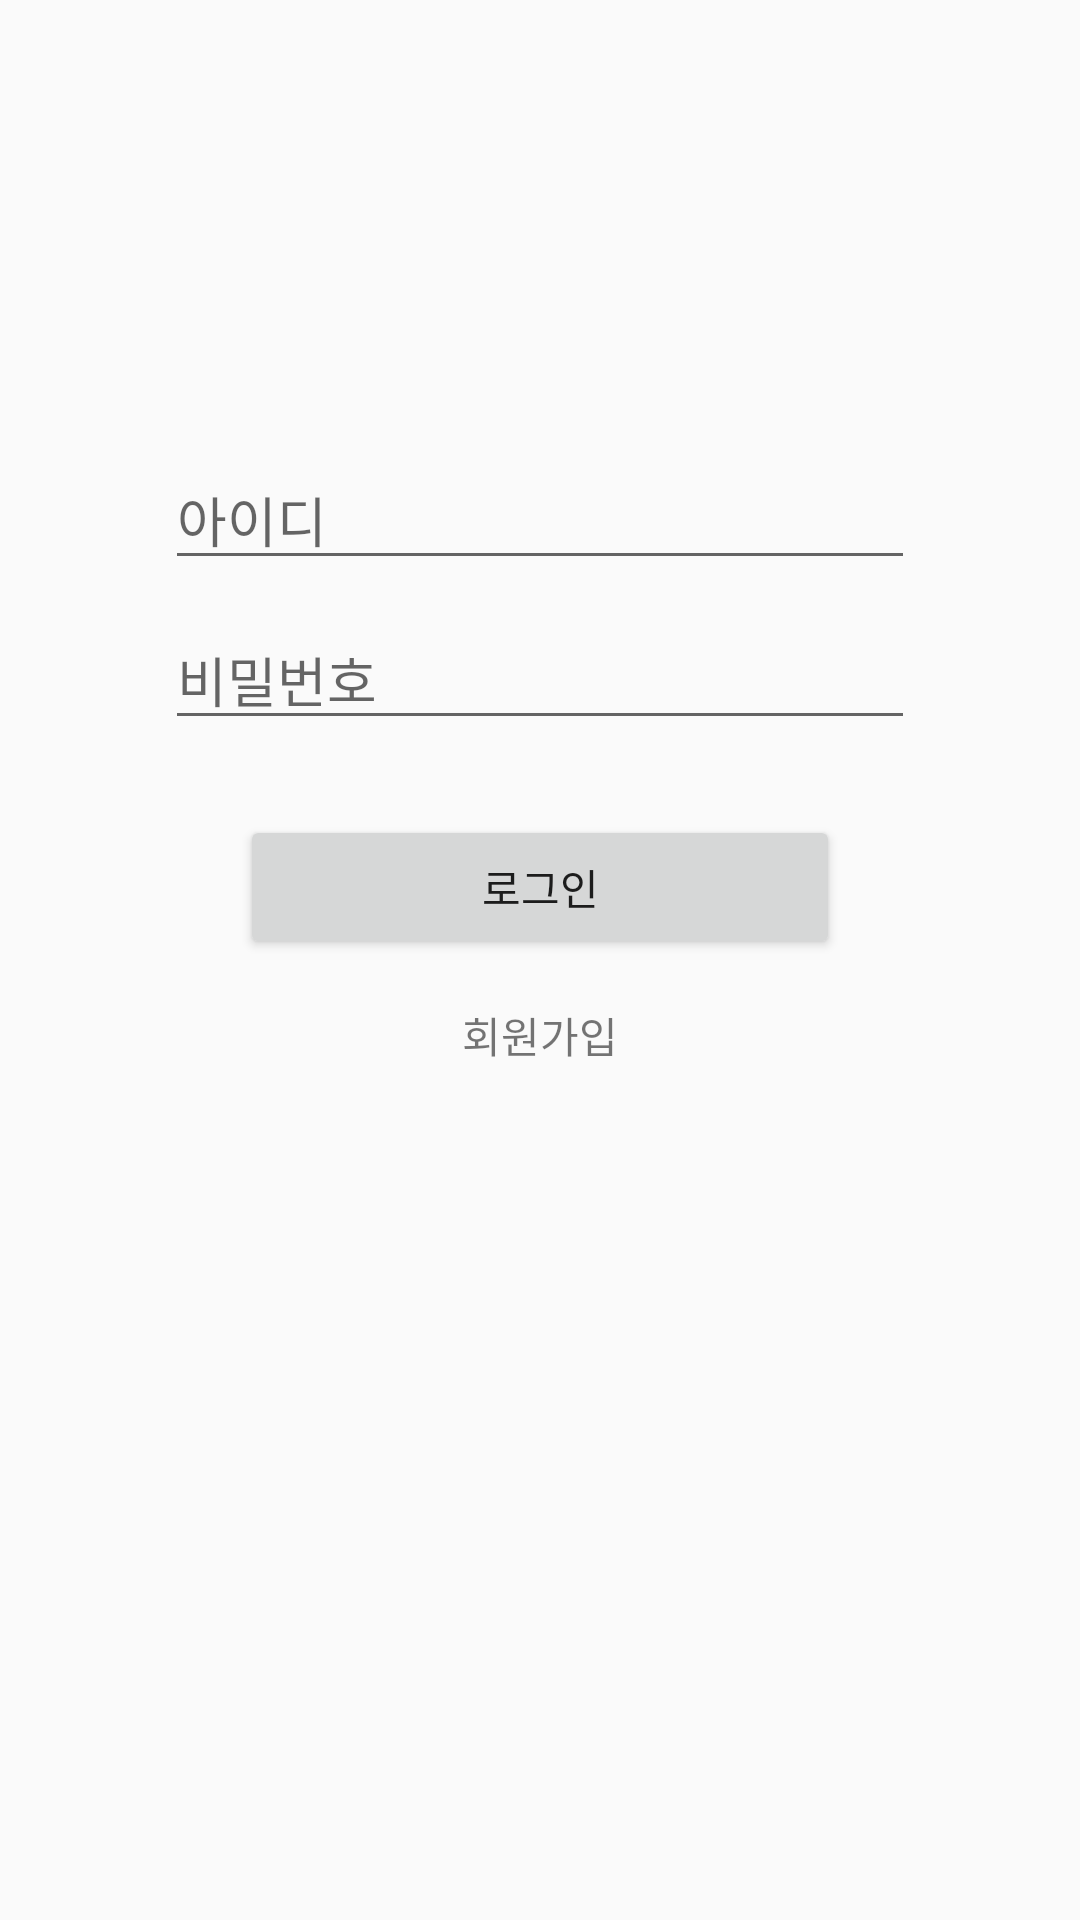

Here is an Android app screen rendered from its layout file. Give the layout XML and the strings, colors and styles it references.
<!-- AndroidManifest.xml: activity theme AppTheme2 -->
<!-- res/layout/activity_login.xml -->
<?xml version="1.0" encoding="utf-8"?>
<LinearLayout
    android:fitsSystemWindows="true"
    xmlns:android="http://schemas.android.com/apk/res/android"
    android:id="@+id/activity_next"
    android:layout_width="match_parent"
    android:layout_height="match_parent"
    android:orientation="vertical"
    android:gravity="center_horizontal">

    <EditText
        android:id="@+id/idText"
        android:layout_width="250dp"
        android:layout_height="wrap_content"
        android:layout_marginTop="150dp"
        android:hint="아이디"
        android:inputType="textPersonName"/>

    <EditText
        android:id="@+id/passwordText"
        android:layout_width="250dp"
        android:layout_height="wrap_content"
        android:layout_margin="10dp"
        android:hint="비밀번호"
        android:inputType="textPassword"/>

    <Button
        android:id="@+id/loginButton"
        android:layout_width="200dp"
        android:layout_height="wrap_content"
        android:layout_margin="15dp"
        android:text="로그인"/>

    <LinearLayout
        android:layout_width="match_parent"
        android:layout_height="wrap_content"
        android:gravity="center"
        android:orientation="horizontal">
        <TextView
            android:id="@+id/regist"
            android:layout_width="wrap_content"
            android:layout_height="wrap_content"
            android:text="회원가입"/>
    </LinearLayout>

</LinearLayout>
<!-- resources referenced by this layout -->
<resources>
  <style name="AppTheme2" parent="Theme.AppCompat.DayNight.DarkActionBar">
          <item name="colorPrimary">@color/colorPrimary</item>
          <item name="colorPrimaryDark">@color/colorPrimaryDark</item>
      </style>
  <color name="colorPrimary">#000000</color>
  <color name="colorPrimaryDark">#4B4B4B</color>
</resources>
